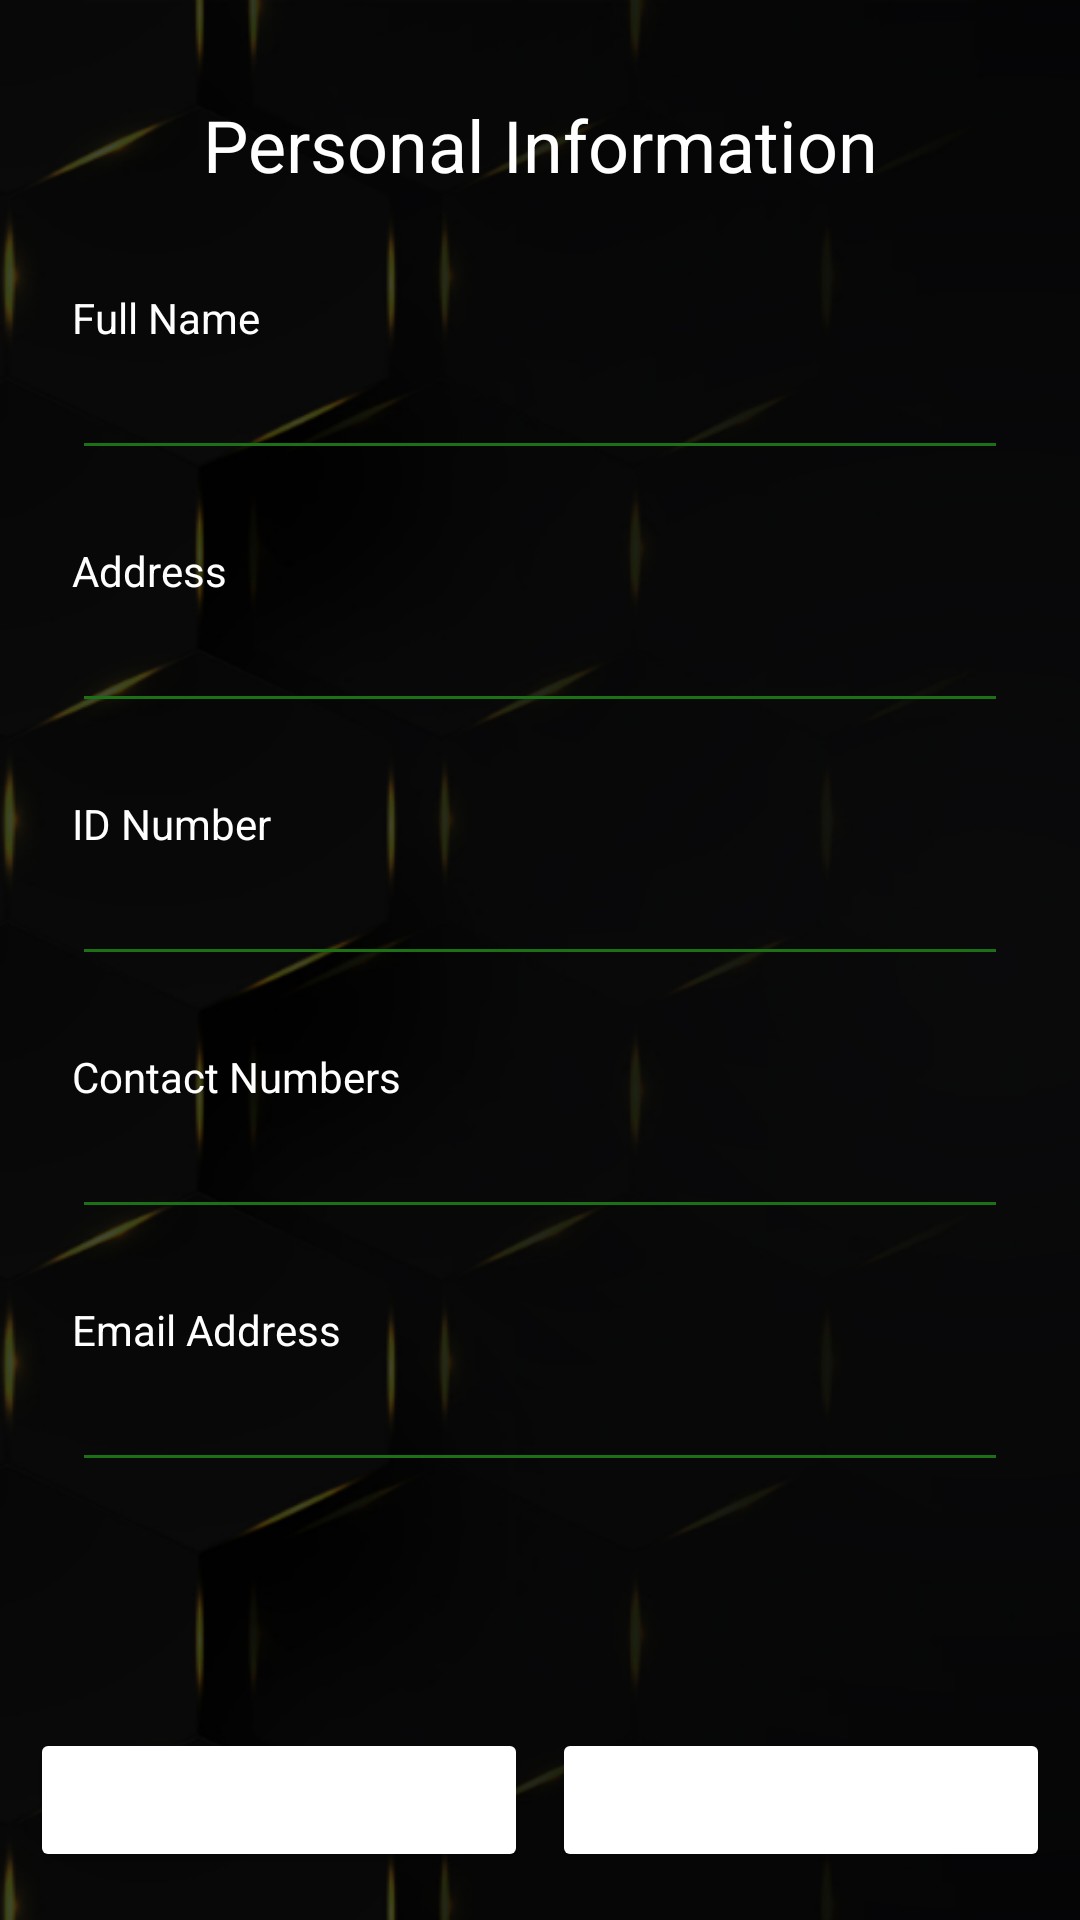

Reconstruct the res/layout file that produces this screen, plus the resources it refers to.
<!-- AndroidManifest.xml: application theme Theme.CeylincoVIP -->
<!-- res/layout/activity_personal_information.xml -->
<?xml version="1.0" encoding="utf-8"?>
<androidx.constraintlayout.widget.ConstraintLayout xmlns:android="http://schemas.android.com/apk/res/android"
    xmlns:app="http://schemas.android.com/apk/res-auto"
    xmlns:tools="http://schemas.android.com/tools"
    android:layout_width="match_parent"
    android:layout_height="match_parent"
    tools:context=".PersonalInformation"
    android:background="@drawable/artboard_1">

    <TextView
        android:id="@+id/textView7"
        android:layout_width="wrap_content"
        android:layout_height="wrap_content"
        android:layout_marginTop="32dp"
        android:text="Personal Information"
        android:textColor="#FFFFFF"
        android:textSize="24sp"
        app:layout_constraintEnd_toEndOf="parent"
        app:layout_constraintStart_toStartOf="parent"
        app:layout_constraintTop_toTopOf="parent" />

    <ScrollView
        android:layout_width="0dp"
        android:layout_height="0dp"
        app:layout_constraintBottom_toTopOf="@+id/buttonsLayout"
        app:layout_constraintEnd_toEndOf="parent"
        app:layout_constraintStart_toStartOf="parent"
        app:layout_constraintTop_toBottomOf="@+id/textView7">

        <androidx.constraintlayout.widget.ConstraintLayout
            android:layout_width="match_parent"
            android:layout_height="wrap_content"
            app:layout_constraintBottom_toTopOf="@id/buttonsLayout">

            <TextView
                android:id="@+id/textView5"
                android:layout_width="wrap_content"
                android:layout_height="wrap_content"
                android:layout_marginTop="32dp"
                android:text="Full Name"
                android:textColor="#FFFFFF"
                app:layout_constraintStart_toStartOf="@+id/addFullName"
                app:layout_constraintTop_toTopOf="parent" />

            <EditText
                android:id="@+id/addFullName"
                android:layout_width="0dp"
                android:layout_height="wrap_content"
                android:backgroundTint="#1C7016"
                android:ems="10"
                android:inputType="textPersonName"
                android:textColor="#FFFFFF"
                android:textColorHint="#FFFFFF"
                android:textSize="18sp"
                app:layout_constraintEnd_toEndOf="@id/addAddress"
                app:layout_constraintHorizontal_bias="1.0"
                app:layout_constraintStart_toStartOf="@id/addAddress"
                app:layout_constraintTop_toBottomOf="@+id/textView5" />

            <TextView
                android:id="@+id/textView4"
                android:layout_width="wrap_content"
                android:layout_height="wrap_content"
                android:layout_marginTop="24dp"
                android:text="Address"
                android:textColor="#FFFFFF"
                app:layout_constraintStart_toStartOf="@+id/addAddress"
                app:layout_constraintTop_toBottomOf="@+id/addFullName" />

            <EditText
                android:id="@+id/addAddress"
                android:layout_width="0dp"
                android:layout_height="wrap_content"
                android:backgroundTint="#1C7016"
                android:ems="10"
                android:inputType="textPersonName"
                android:textColor="#FFFFFF"
                android:textColorHint="#FFFFFF"
                android:textSize="18sp"
                app:layout_constraintEnd_toEndOf="@id/addIDNumber"
                app:layout_constraintHorizontal_bias="0.0"
                app:layout_constraintStart_toStartOf="@id/addIDNumber"
                app:layout_constraintTop_toBottomOf="@+id/textView4" />

            <TextView
                android:id="@+id/textView3"
                android:layout_width="wrap_content"
                android:layout_height="wrap_content"
                android:layout_marginTop="24dp"
                android:text="ID Number"
                android:textColor="#FFFFFF"
                app:layout_constraintStart_toStartOf="@+id/addIDNumber"
                app:layout_constraintTop_toBottomOf="@+id/addAddress" />

            <EditText
                android:id="@+id/addIDNumber"
                android:layout_width="0dp"
                android:layout_height="wrap_content"
                android:backgroundTint="#1C7016"
                android:ems="10"
                android:inputType="textPersonName"
                android:textColor="#FFFFFF"
                android:textColorHint="#FFFFFF"
                android:textSize="18sp"
                app:layout_constraintEnd_toEndOf="@id/addContactNumber"
                app:layout_constraintStart_toStartOf="@id/addContactNumber"
                app:layout_constraintTop_toBottomOf="@+id/textView3" />


            <TextView
                android:id="@+id/textView2"
                android:layout_width="wrap_content"
                android:layout_height="wrap_content"
                android:layout_marginTop="24dp"
                android:text="Contact Numbers"
                android:textColor="#FFFFFF"
                app:layout_constraintStart_toStartOf="@+id/addContactNumber"
                app:layout_constraintTop_toBottomOf="@+id/addIDNumber" />

            <EditText
                android:id="@+id/addContactNumber"
                android:layout_width="0dp"
                android:layout_height="wrap_content"
                android:backgroundTint="#1C7016"
                android:ems="10"
                android:inputType="textPersonName"
                android:textColor="#FFFFFF"
                android:textColorHint="#FFFFFF"
                android:textSize="18sp"
                app:layout_constraintEnd_toEndOf="@id/addCustomerEmail"
                app:layout_constraintStart_toStartOf="@id/addCustomerEmail"
                app:layout_constraintTop_toBottomOf="@+id/textView2" />


            <TextView
                android:id="@+id/textView1"
                android:layout_width="wrap_content"
                android:layout_height="wrap_content"
                android:layout_marginTop="24dp"
                android:text="Email Address "
                android:textColor="#FFFFFF"
                app:layout_constraintStart_toStartOf="@+id/addCustomerEmail"
                app:layout_constraintTop_toBottomOf="@+id/addContactNumber" />

            <EditText
                android:id="@+id/addCustomerEmail"
                android:layout_width="0dp"
                android:layout_height="wrap_content"
                android:layout_marginStart="24dp"
                android:layout_marginEnd="24dp"
                android:backgroundTint="#1C7016"
                android:ems="10"
                android:inputType="textPersonName"
                android:textColor="#FFFFFF"
                android:textColorHint="#FFFFFF"
                android:textSize="18sp"
                app:layout_constraintEnd_toEndOf="parent"
                app:layout_constraintHorizontal_bias="0.0"
                app:layout_constraintStart_toStartOf="parent"
                app:layout_constraintTop_toBottomOf="@+id/textView1" />

        </androidx.constraintlayout.widget.ConstraintLayout>
    </ScrollView>

    <LinearLayout
        android:id="@+id/buttonsLayout"
        android:layout_width="match_parent"
        android:layout_height="wrap_content"
        android:orientation="horizontal"
        android:layout_marginTop="16dp"
        android:paddingLeft="10dp"
        android:paddingRight="10dp"
        android:layout_marginBottom="16dp"
        app:layout_constraintBottom_toBottomOf="parent"
        app:layout_constraintHorizontal_bias="0.5"
        app:layout_constraintStart_toStartOf="parent"
        app:layout_constraintEnd_toEndOf="parent">

        <Button
            android:id="@+id/btnbackToVehicleSelection"
            android:layout_width="0dp"
            android:layout_height="wrap_content"
            android:layout_weight="1"
            android:backgroundTint="#1C7016"
            android:backgroundTintMode="add"
            android:paddingLeft="60dp"
            android:paddingRight="60dp"
            android:text="BACK"
            android:textColor="#FFFFFF"
            android:textSize="12sp"
            app:strokeColor="#1C7016"
            app:strokeWidth="2dp" />

        <Button
            android:id="@+id/btnNextSetp02"
            android:layout_width="0dp"
            android:layout_height="wrap_content"
            android:layout_weight="1"
            android:layout_marginStart="8dp"
            android:backgroundTint="#1C7016"
            android:backgroundTintMode="add"
            android:paddingLeft="60dp"
            android:paddingRight="60dp"
            android:text="NEXT"
            android:textColor="#FFFFFF"
            android:textSize="12sp"
            app:strokeColor="#1C7016"
            app:strokeWidth="2dp" />
    </LinearLayout>

</androidx.constraintlayout.widget.ConstraintLayout>
<!-- resources referenced by this layout -->
<resources>
  <!-- drawable artboard_1: png bitmap (drawable, 118364 bytes) -->
  <style name="Theme.CeylincoVIP" parent="Theme.MaterialComponents.DayNight.NoActionBar">
          
          <item name="colorPrimary">@color/primary</item>
          <item name="colorPrimaryVariant">@color/primary</item>
          <item name="colorOnPrimary">@color/white</item>
          
          <item name="colorSecondary">@color/teal_200</item>
          <item name="colorSecondaryVariant">@color/teal_700</item>
          <item name="colorOnSecondary">@color/black</item>
          
          <item name="android:statusBarColor">?attr/colorPrimaryVariant</item>
          
      </style>
  <color name="primary">#000000</color>
  <color name="white">#FFFFFFFF</color>
  <color name="teal_200">#FF03DAC5</color>
  <color name="teal_700">#FF018786</color>
  <color name="black">#FF000000</color>
</resources>
